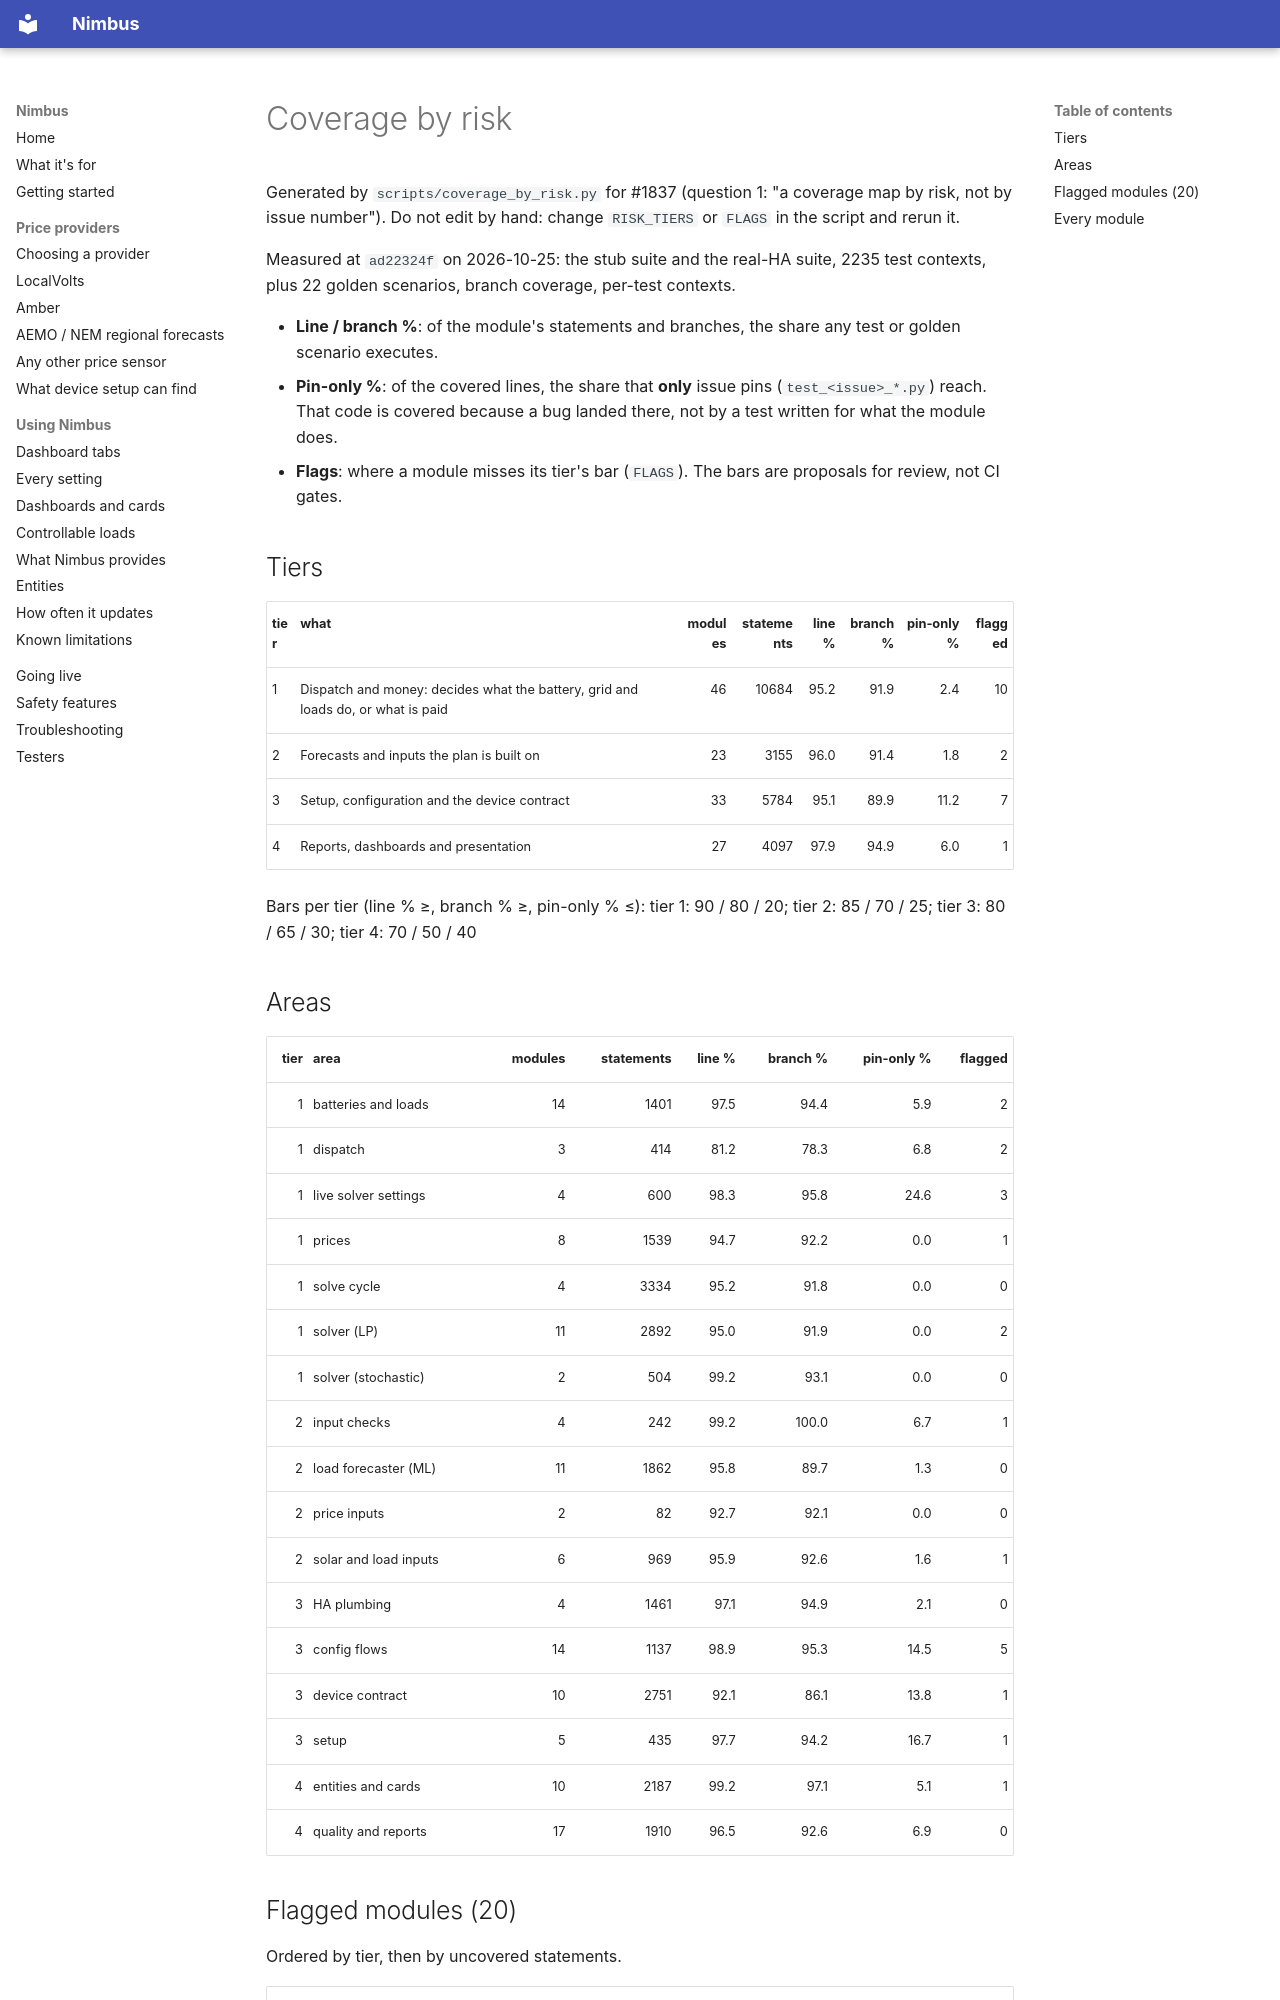

repository: code-imstillalive/nimbus · page: architecture/coverage-by-risk/index.html · generator: mkdocs

# Coverage by risk

Generated by `scripts/coverage_by_risk.py` for #1837 (question 1: "a coverage map by risk, not by issue number"). Do not edit by hand: change `RISK_TIERS` or `FLAGS` in the script and rerun it.

Measured at `ad22324f` on 2026-10-25: the stub suite and the real-HA suite, 2235 test contexts, plus 22 golden scenarios, branch coverage, per-test contexts.

- **Line / branch %**: of the module's statements and branches, the share any test or golden scenario executes.
- **Pin-only %**: of the covered lines, the share that **only** issue pins (`test_<issue>_*.py`) reach. That code is covered because a bug landed there, not by a test written for what the module does.
- **Flags**: where a module misses its tier's bar (`FLAGS`). The bars are proposals for review, not CI gates.

## Tiers

| tier | what | modules | statements | line % | branch % | pin-only % | flagged |
|---|---|---:|---:|---:|---:|---:|---:|
| 1 | Dispatch and money: decides what the battery, grid and loads do, or what is paid | 46 | 10684 | 95.2 | 91.9 | 2.4 | 10 |
| 2 | Forecasts and inputs the plan is built on | 23 | 3155 | 96.0 | 91.4 | 1.8 | 2 |
| 3 | Setup, configuration and the device contract | 33 | 5784 | 95.1 | 89.9 | 11.2 | 7 |
| 4 | Reports, dashboards and presentation | 27 | 4097 | 97.9 | 94.9 | 6.0 | 1 |

Bars per tier (line % ≥, branch % ≥, pin-only % ≤): tier 1: 90 / 80 / 20; tier 2: 85 / 70 / 25; tier 3: 80 / 65 / 30; tier 4: 70 / 50 / 40
